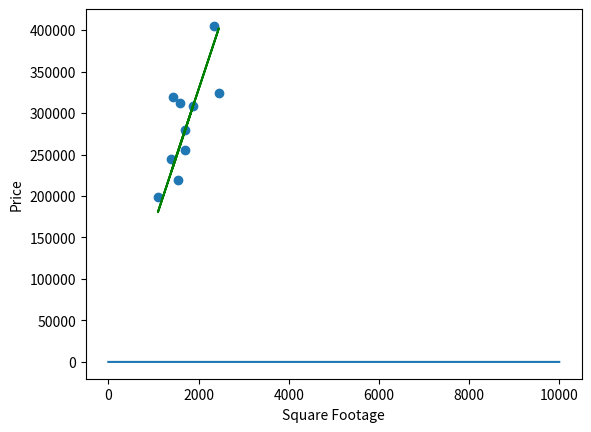

This chart was generated by the following Python code:
# -*- coding: utf-8 -*-
"""LinearRegression-model2.ipynb

Automatically generated by Colaboratory.

Original file is located at
    https://colab.research.google.com/<link-removed>
"""

import numpy as np

theta0=0
theta1=0.5

#cost function

def cost_function(x,y,theta0,theta1):
  m=len(y)
  y_pred=theta0+theta1*x
  J_theta=(1/(2*m)) * np.sum((y_pred-y)**2)
  return J_theta

def gradient_descent(x,y,theta0,theta1,alpha,num_iterations):
  m=len(y)
  J_history= np.zeros(num_iterations)
  for i in range(num_iterations):
    y_pred= theta0+theta1*x
    dtheta0=(1/m) * np.sum(y_pred-y)
    dtheta1=(1/m) * np.sum((y_pred-y) * x)
    theta0=theta0 - alpha * dtheta0
    theta1=theta1- alpha * dtheta1
  return theta0, theta1, J_history

x= np.array([1400, 1600, 1700, 1875, 1100, 1550, 2350, 2450, 1425, 1700])
y= np.array([245000, 312000, 279000, 308000, 199000, 219000, 405000, 324000, 319000, 255000])

alpha=0.0000001
num_iterations=10000
theta0, theta1, J_history= gradient_descent(x,y,theta0,theta1,alpha,num_iterations)

print("theta_0:",theta0)
print("theta_1:",theta1)

#to plot the cost function
import matplotlib.pyplot as plt

plt.plot(J_history)
plt.xlabel("Iteration")
plt.ylabel("Cost")
plt.show()

# data and regression line

plt.scatter(x,y)
plt.plot(x,theta0+theta1*x,color='green')
plt.xlabel("Square Footage")
plt.ylabel("Price")
plt.show()